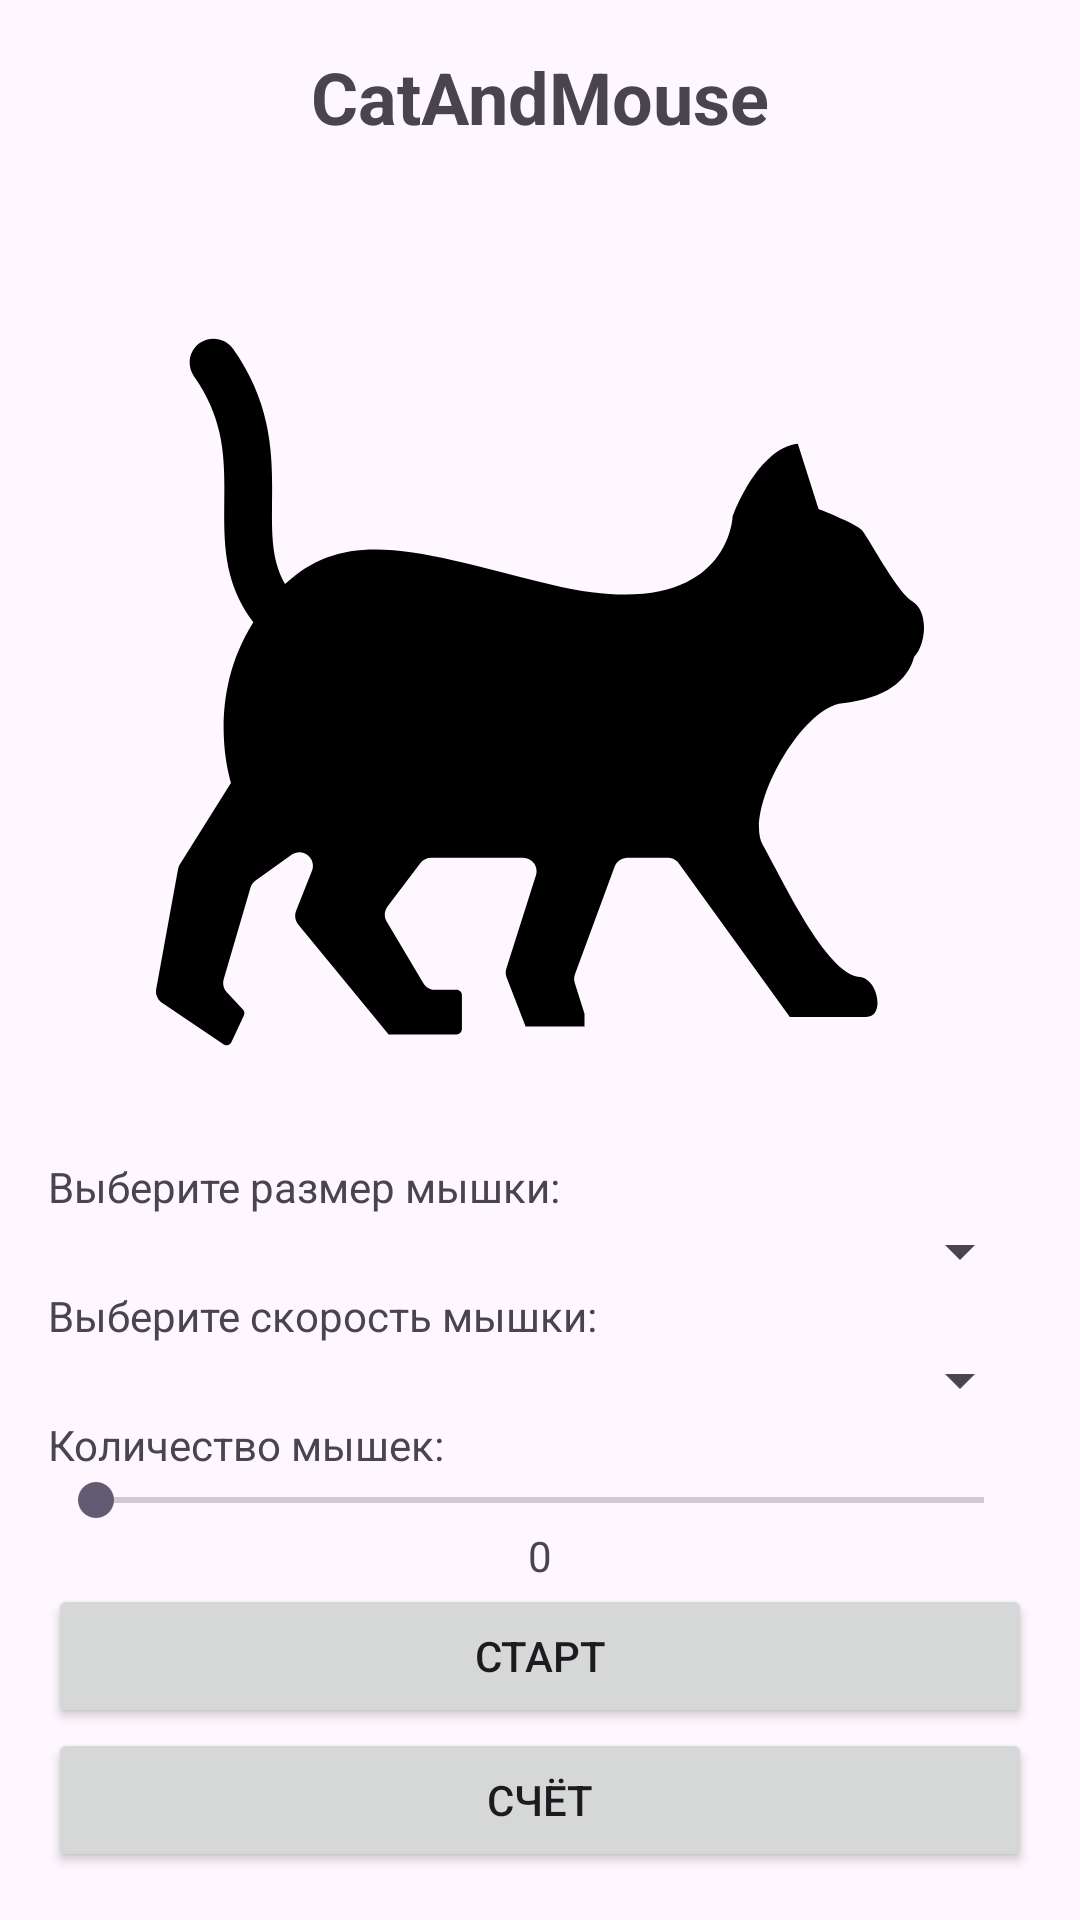

Write the Android layout XML for this screen, with the resource values it uses.
<!-- AndroidManifest.xml: application theme Theme.CatAndMouse -->
<!-- res/layout/activity_main.xml -->
<androidx.constraintlayout.widget.ConstraintLayout xmlns:android="http://schemas.android.com/apk/res/android"
    xmlns:app="http://schemas.android.com/apk/res-auto"
    xmlns:tools="http://schemas.android.com/tools"
    android:layout_width="match_parent"
    android:layout_height="match_parent"
    android:orientation="vertical"
    android:padding="16dp"
    tools:ignore="ExtraText">

    <TextView
        android:id="@+id/titleText"
        android:layout_width="wrap_content"
        android:layout_height="wrap_content"
        android:paddingBottom="8dp"
        android:text="@string/label"
        android:textSize="24sp"
        android:textStyle="bold"
        app:layout_constraintEnd_toEndOf="parent"
        app:layout_constraintStart_toStartOf="parent"
        app:layout_constraintTop_toTopOf="parent" />

    <ImageView
        android:id="@+id/gameImage"
        android:layout_width="wrap_content"
        android:layout_height="wrap_content"
        android:contentDescription="@string/cat_image"
        android:src="@drawable/cat"
        app:layout_constraintBottom_toTopOf="@+id/sizeSpinner"
        app:layout_constraintEnd_toEndOf="parent"
        app:layout_constraintStart_toStartOf="parent"
        app:layout_constraintTop_toBottomOf="@+id/titleText" />

    <TextView
        android:id="@+id/sizeLabel"
        android:layout_width="wrap_content"
        android:layout_height="wrap_content"
        android:text="@string/mouse_size"
        app:layout_constraintBottom_toTopOf="@+id/sizeSpinner"
        app:layout_constraintStart_toStartOf="parent" />

    <Spinner
        android:id="@+id/sizeSpinner"
        android:layout_width="match_parent"
        android:layout_height="wrap_content"
        app:layout_constraintBottom_toTopOf="@+id/speedLabel"
        app:layout_constraintEnd_toEndOf="parent"
        app:layout_constraintStart_toStartOf="parent" />

    <TextView
        android:id="@+id/speedLabel"
        android:layout_width="wrap_content"
        android:layout_height="wrap_content"
        android:text="@string/mouse_speed"
        app:layout_constraintBottom_toTopOf="@+id/speedSpinner"
        app:layout_constraintStart_toStartOf="parent" />

    <Spinner
        android:id="@+id/speedSpinner"
        android:layout_width="match_parent"
        android:layout_height="wrap_content"
        app:layout_constraintBottom_toTopOf="@+id/mouseCountLabel"
        app:layout_constraintEnd_toEndOf="parent"
        app:layout_constraintStart_toStartOf="parent" />

    <TextView
        android:id="@+id/mouseCountLabel"
        android:layout_width="wrap_content"
        android:layout_height="wrap_content"
        android:text="@string/mouse_count"
        app:layout_constraintBottom_toTopOf="@+id/mouseCountSeekBar"
        app:layout_constraintStart_toStartOf="parent" />

    <SeekBar
        android:id="@+id/mouseCountSeekBar"
        android:layout_width="match_parent"
        android:layout_height="wrap_content"
        android:max="5"
        android:progress="0"
        app:layout_constraintBottom_toTopOf="@+id/mouseCountDisplay"
        app:layout_constraintEnd_toEndOf="parent"
        app:layout_constraintStart_toStartOf="parent" />

    <TextView
        android:id="@+id/mouseCountDisplay"
        android:layout_width="wrap_content"
        android:layout_height="wrap_content"
        android:text="0"
        app:layout_constraintBottom_toTopOf="@+id/startButton"
        app:layout_constraintEnd_toEndOf="parent"
        app:layout_constraintStart_toStartOf="parent" />

    <Button
        android:id="@+id/startButton"
        android:layout_width="match_parent"
        android:layout_height="wrap_content"
        android:text="@string/start"
        app:layout_constraintBottom_toTopOf="@+id/scoreButton"
        app:layout_constraintEnd_toEndOf="parent"
        app:layout_constraintStart_toStartOf="parent" />

    <Button
        android:id="@+id/scoreButton"
        android:layout_width="match_parent"
        android:layout_height="wrap_content"
        android:text="@string/stats"
        app:layout_constraintBottom_toBottomOf="parent"
        app:layout_constraintEnd_toEndOf="parent"
        app:layout_constraintStart_toStartOf="parent" />
</androidx.constraintlayout.widget.ConstraintLayout>
<!-- resources referenced by this layout -->
<resources>
  <!-- drawable cat: vector/xml drawable (drawable, 2039 chars, omitted) -->
  <string name="cat_image">Картинка кота</string>
  <string name="label">CatAndMouse</string>
  <string name="mouse_count">Количество мышек:</string>
  <string name="mouse_size">Выберите размер мышки:</string>
  <string name="mouse_speed">Выберите скорость мышки:</string>
  <string name="start">Старт</string>
  <string name="stats">Счёт</string>
  <style name="Theme.CatAndMouse" parent="Base.Theme.CatAndMouse" />
  <style name="Base.Theme.CatAndMouse" parent="Theme.Material3.DayNight.NoActionBar">
          
          
      </style>
</resources>
